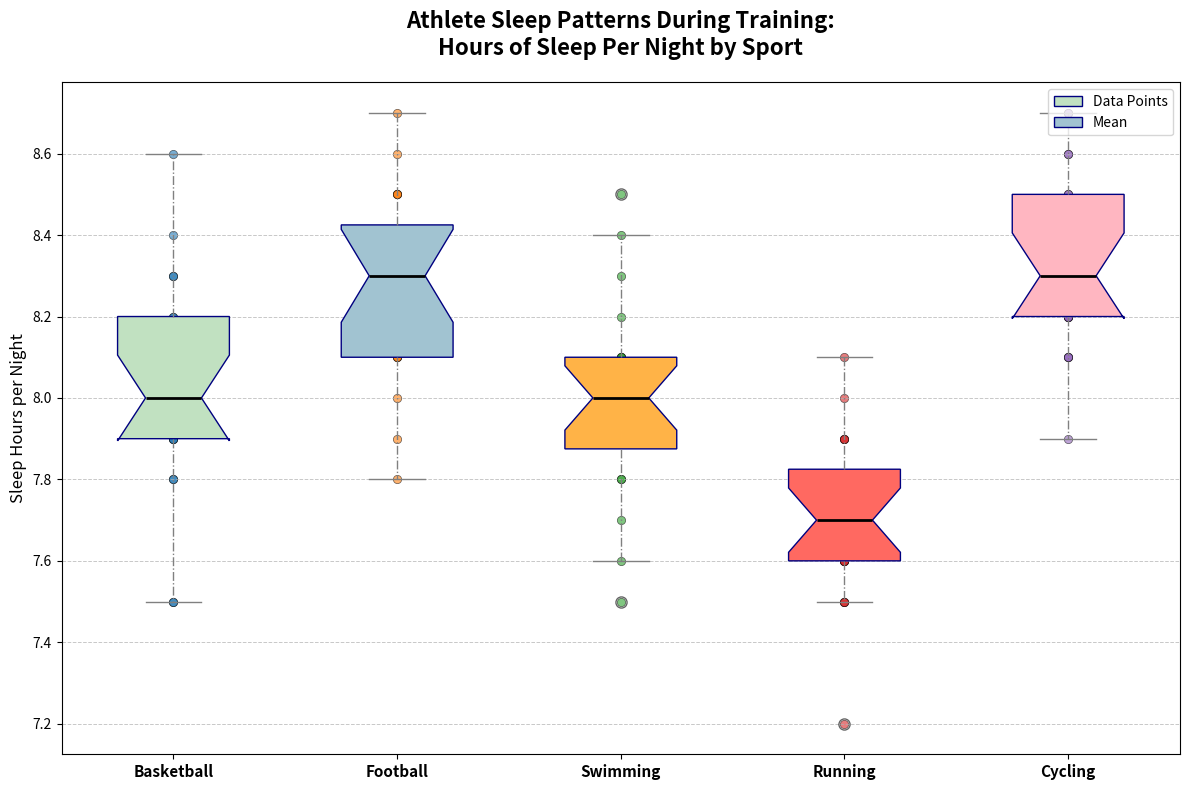

The script that saved this image:
import matplotlib.pyplot as plt
import numpy as np

# Backstory: A comparative study on the amount of sleep (in hours) athletes from different sports get during their training periods.
# Data: Sleep hours for athletes in Basketball, Football, Swimming, Running, and Cycling. 

# Constructing the data
basketball_sleep_hours = [7.5, 8, 8.1, 7.9, 8.3, 8, 7.8, 8.2, 8.3, 8.1, 7.9, 8, 7.5, 8, 8.2, 8.4, 8.6, 7.8, 8.1, 7.9]
football_sleep_hours = [8.5, 8.1, 7.9, 8, 8.4, 8.2, 7.8, 8.1, 8.2, 8.3, 8.5, 8.4, 8.3, 8.1, 8.6, 8.7, 8.5, 8.3, 8.2, 8.4]
swimming_sleep_hours = [7.8, 7.5, 7.9, 8, 8.1, 8.3, 8.4, 7.9, 8, 7.7, 7.8, 8.2, 8, 7.9, 8.1, 8.5, 7.9, 8, 7.6, 8.1]
running_sleep_hours = [7.2, 7.5, 7.8, 7.7, 7.9, 7.6, 7.8, 7.6, 7.5, 7.7, 7.9, 8, 7.6, 7.8, 7.7, 8.1, 7.9, 7.5, 7.8, 7.6]
cycling_sleep_hours = [8.3, 8.1, 7.9, 8.4, 8.2, 8.6, 8.1, 8.3, 8.2, 8.7, 8.5, 8.3, 8.4, 8.2, 8.6, 8.1, 8.5, 8.3, 8.7, 8.2]

# Combining the data into a list of lists
sleep_hours_data = [basketball_sleep_hours, football_sleep_hours, swimming_sleep_hours, running_sleep_hours, cycling_sleep_hours]

# Sport names
sports = ['Basketball', 'Football', 'Swimming', 'Running', 'Cycling']

# Create the box plot
fig, ax = plt.subplots(figsize=(12, 8))

# Box plot characteristics
box = ax.boxplot(sleep_hours_data, patch_artist=True,
                 notch=True,
                 boxprops=dict(facecolor='lightblue', color='navy'),
                 whiskerprops=dict(color='navy'),
                 capprops=dict(color='navy'),
                 flierprops=dict(marker='o', color='red', markersize=8, alpha=0.6),
                 medianprops=dict(color='darkorange', linewidth=2))

# Colors for the boxes
colors = ['#C1E1C1', '#A1C3D1', '#FFB347', '#FF6961', '#FFB6C1']
for patch, color in zip(box['boxes'], colors):
    patch.set_facecolor(color)

# Adding a horizontal strip plot overlay for better data distribution visualization
for i, sport_data in enumerate(sleep_hours_data, start=1):
    plt.scatter(np.full_like(sport_data, i), sport_data, alpha=0.6, edgecolor='k', linewidth=0.5)

# Set title and labels
ax.set_title('Athlete Sleep Patterns During Training:\nHours of Sleep Per Night by Sport', fontsize=16, fontweight='bold', pad=20)
ax.set_ylabel('Sleep Hours per Night', fontsize=12)
ax.set_xticklabels(sports, fontsize=11, fontweight='bold')

# Add grid lines for readability
ax.yaxis.grid(True, linestyle='--', linewidth=0.7, alpha=0.7)

# Adding observed means as points
means = [np.mean(sport_data) for sport_data in sleep_hours_data]
plt.scatter(range(1, len(sports) + 1), means, color='blue', marker='D', label='Mean')

# Customizing appearance of whiskers, caps, and medians
plt.setp(box['whiskers'], color='grey', linestyle='-.')
plt.setp(box['caps'], color='grey')
plt.setp(box['medians'], color='black')

# Adding legend
plt.legend(['Data Points', 'Mean'], loc='upper right')

# Adjust layout
plt.tight_layout()

# Display the plot
plt.show()
